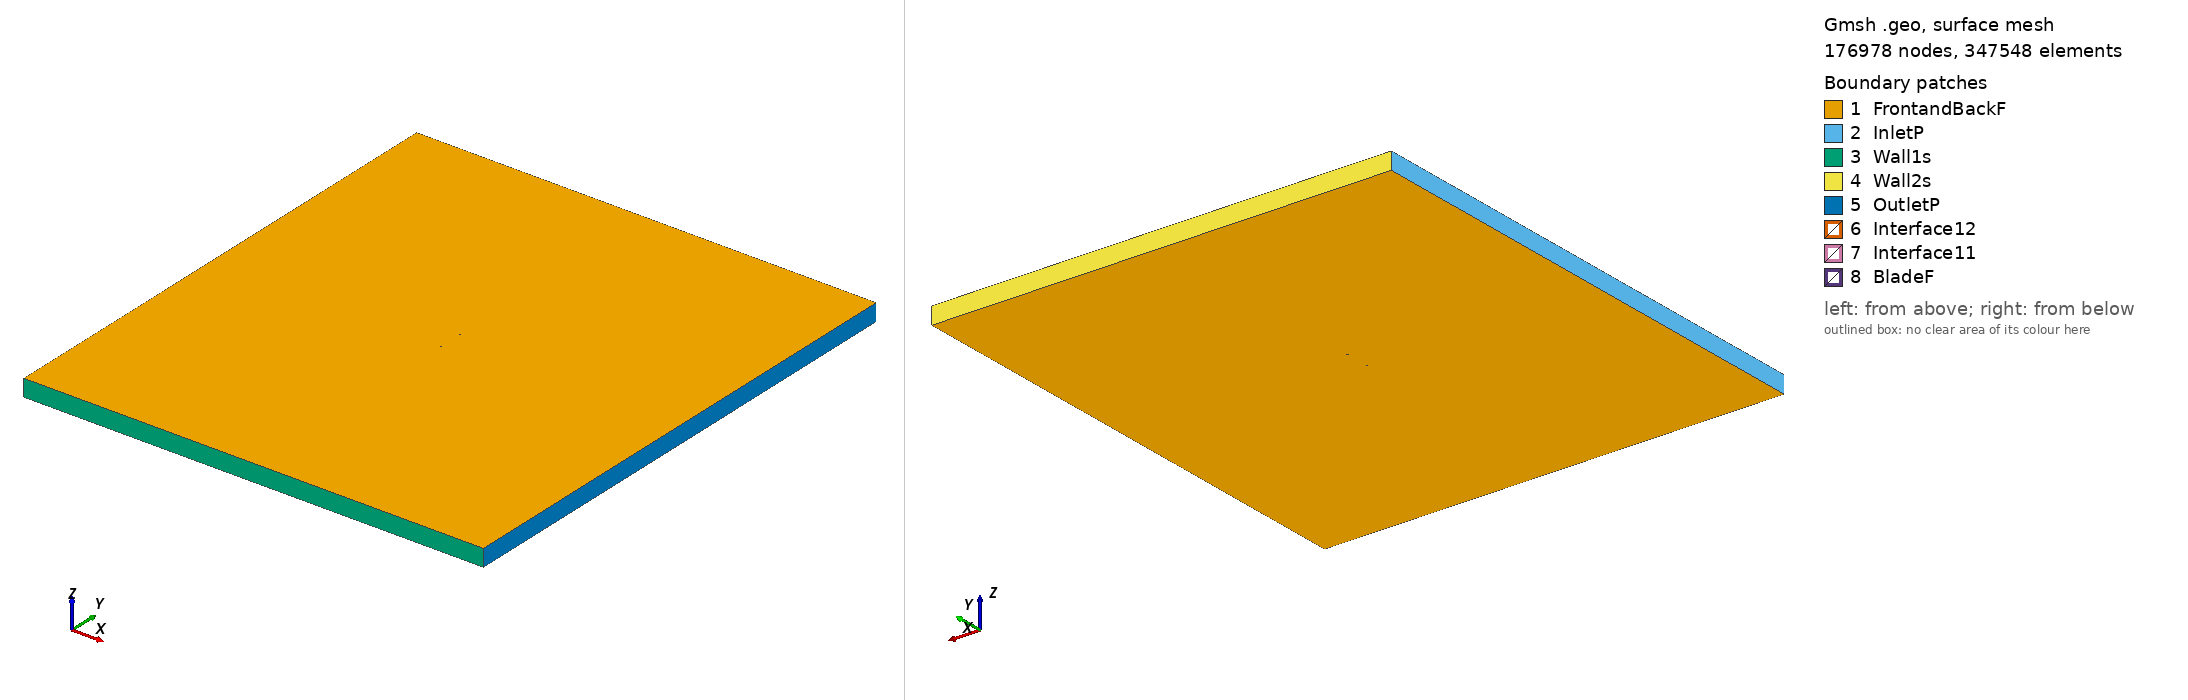

Gmsh geometry script, surface-meshed: 176978 nodes, 347548 surface elements. Boundary patches (legend numbers): 1 FrontandBackF, 2 InletP, 3 Wall1s, 4 Wall2s, 5 OutletP, 6 Interface12, 7 Interface11, 8 BladeF. Left view from above one corner, right view from below the opposite corner. Legend entries are the model's physical surfaces. The drawing asked Gmsh for element sizes between 1% and 20% of the model's largest extent; the script's own settings can give other sizes.

=== goe09k_tsr2_3.0469_aoa_-9.1045.geo (drawn) ===
SetFactory("OpenCASCADE");

Point(1) = {0.074260, 0.748519, 0, 1.0};
Point(2) = {0.071655, 0.747921, 0, 1.0};
Point(3) = {0.055641, 0.744393, 0, 1.0};
Point(4) = {0.039578, 0.741173, 0, 1.0};
Point(5) = {0.023471, 0.738227, 0, 1.0};
Point(6) = {0.007315, 0.735588, 0, 1.0};
Point(7) = {-0.008867, 0.733111, 0, 1.0};
Point(8) = {-0.025063, 0.730714, 0, 1.0};
Point(9) = {-0.041294, 0.728544, 0, 1.0};
Point(10) = {-0.049427, 0.727564, 0, 1.0};
Point(11) = {-0.057575, 0.726681, 0, 1.0};
Point(12) = {-0.065744, 0.725927, 0, 1.0};
Point(13) = {-0.069850, 0.725689, 0, 1.0};
Point(14) = {-0.074055, 0.726063, 0, 1.0};
Point(15) = {-0.070125, 0.727402, 0, 1.0};
Point(16) = {-0.066104, 0.728174, 0, 1.0};
Point(17) = {-0.058028, 0.729510, 0, 1.0};
Point(18) = {-0.049940, 0.730765, 0, 1.0};
Point(19) = {-0.041851, 0.732019, 0, 1.0};
Point(20) = {-0.025674, 0.734529, 0, 1.0};
Point(21) = {-0.009497, 0.737038, 0, 1.0};
Point(22) = {0.006680, 0.739548, 0, 1.0};
Point(23) = {0.022857, 0.742058, 0, 1.0};
Point(24) = {0.039034, 0.744567, 0, 1.0};
Point(25) = {0.055211, 0.747077, 0, 1.0};
Point(26) = {0.071389, 0.749586, 0, 1.0};
Point(27) = {0.074023, 0.750000, 0, 1.0};
Point(28) = {-0.074260, -0.748519, 0, 1.0};
Point(29) = {-0.071655, -0.747921, 0, 1.0};
Point(30) = {-0.055641, -0.744393, 0, 1.0};
Point(31) = {-0.039578, -0.741173, 0, 1.0};
Point(32) = {-0.023471, -0.738227, 0, 1.0};
Point(33) = {-0.007315, -0.735588, 0, 1.0};
Point(34) = {0.008867, -0.733111, 0, 1.0};
Point(35) = {0.025063, -0.730714, 0, 1.0};
Point(36) = {0.041294, -0.728544, 0, 1.0};
Point(37) = {0.049427, -0.727564, 0, 1.0};
Point(38) = {0.057575, -0.726681, 0, 1.0};
Point(39) = {0.065744, -0.725927, 0, 1.0};
Point(40) = {0.069850, -0.725689, 0, 1.0};
Point(41) = {0.074055, -0.726063, 0, 1.0};
Point(42) = {0.070125, -0.727402, 0, 1.0};
Point(43) = {0.066104, -0.728174, 0, 1.0};
Point(44) = {0.058028, -0.729510, 0, 1.0};
Point(45) = {0.049940, -0.730765, 0, 1.0};
Point(46) = {0.041851, -0.732019, 0, 1.0};
Point(47) = {0.025674, -0.734529, 0, 1.0};
Point(48) = {0.009497, -0.737038, 0, 1.0};
Point(49) = {-0.006680, -0.739548, 0, 1.0};
Point(50) = {-0.022857, -0.742058, 0, 1.0};
Point(51) = {-0.039034, -0.744567, 0, 1.0};
Point(52) = {-0.055211, -0.747077, 0, 1.0};
Point(53) = {-0.071389, -0.749586, 0, 1.0};
Point(54) = {-0.074023, -0.750000, 0, 1.0};

// Lines: first blade (splines 1-4)
Spline(1) = {1:27};
Spline(2) = {27,1};

// Lines: second blade (splines 5-8)
Spline(3) = {28:54};
Spline(4) = {54,28};

// Outer domain (points 20001-4 and lines)
Point(55) = {-13.50000000, -15.00000000, 0, 1.0};
Point(56) = {-13.50000000, 15.00000000, 0, 1.0};
Point(57) = {13.50000000, 15.00000000, 0, 1.0};
Point(58) = {13.50000000, -15.00000000, 0, 1.0};
Line(11) = {55, 56};
Line(12) = {56, 57};
Line(13) = {57, 58};
Line(14) = {55, 58};

// Interface (between moving and stationary domain) (circles)
Circle(9) = {0, 0, 0, 0.80000000, 0, 2*Pi};
Circle(10) = {0, 0, 0, 0.80000000, 0, 2*Pi};

// Loops collect Lines/Splines/etc (blade1, blade2, domain, first circle)
Line Loop(1) = {1:2};
Line Loop(2) = {3:4};
Line Loop(3) = {11,12,13,-14};
Line Loop(4) = {9};

// BooleanDifference cuts out the circle/interface from the domain
Plane Surface(1) = {3};
Plane Surface(2) = {4};
BooleanDifference{ Surface{1}; Delete;}{ Surface{2}; Delete;}

// This one cuts out the blades from the inner circle/interface
Line Loop(6) = {10};
Plane Surface(5) = {6};
Plane Surface(6) = {1};
Plane Surface(7) = {2};
BooleanDifference{ Surface{5}; Delete;}{ Surface{6,7}; Delete;}

// extrude to 3rd dimension
Extrude {0, 0, 1} {Surface{1}; Surface{5}; Layers{1}; Recombine;}

// Physical Surfaces are the named boundaries (patches)
Physical Surface("Interface11") = {12};
Physical Surface("Interface12") = {10};

// sides of domain
Physical Surface("InletP") = {6};
Physical Surface("OutletP") = {9};

// top and bottom of domain
Physical Surface("Wall1s") = {7};
Physical Surface("Wall2s") = {8};

// Check FrontandBackF by ensuring there is nothing in the 3rd dimension
Physical Surface("FrontandBackF") = {1,11,5,17};
Physical Surface("BladeF") = {13:16};
Physical Volume("Turbine") = {2};
Physical Volume("Farfield") = {1};

// settings for airfoil boundary layer
Field[1] = BoundaryLayer;
Field[1].EdgesList = {1:4};
Field[1].hwall_n = 1e-3;
Field[1].thickness = 1.5e-2;
Field[1].ratio = 1.05;
Field[1].Quads = 1;
BoundaryLayer Field = 1;

// control points for mesh (blade and interface)
// floor((arc length / 1.5mm)/ 2) -> Transfinite Line
Transfinite Line {1,3} = 100 Using Progression 1;
Transfinite Line {2,4} = 2 Using Progression 1;
Transfinite Line {9, 15} = 800 Using Progression 1;

// For more information on gmsh syntax, visit http://gmsh.info/doc/texinfo/gmsh.html
